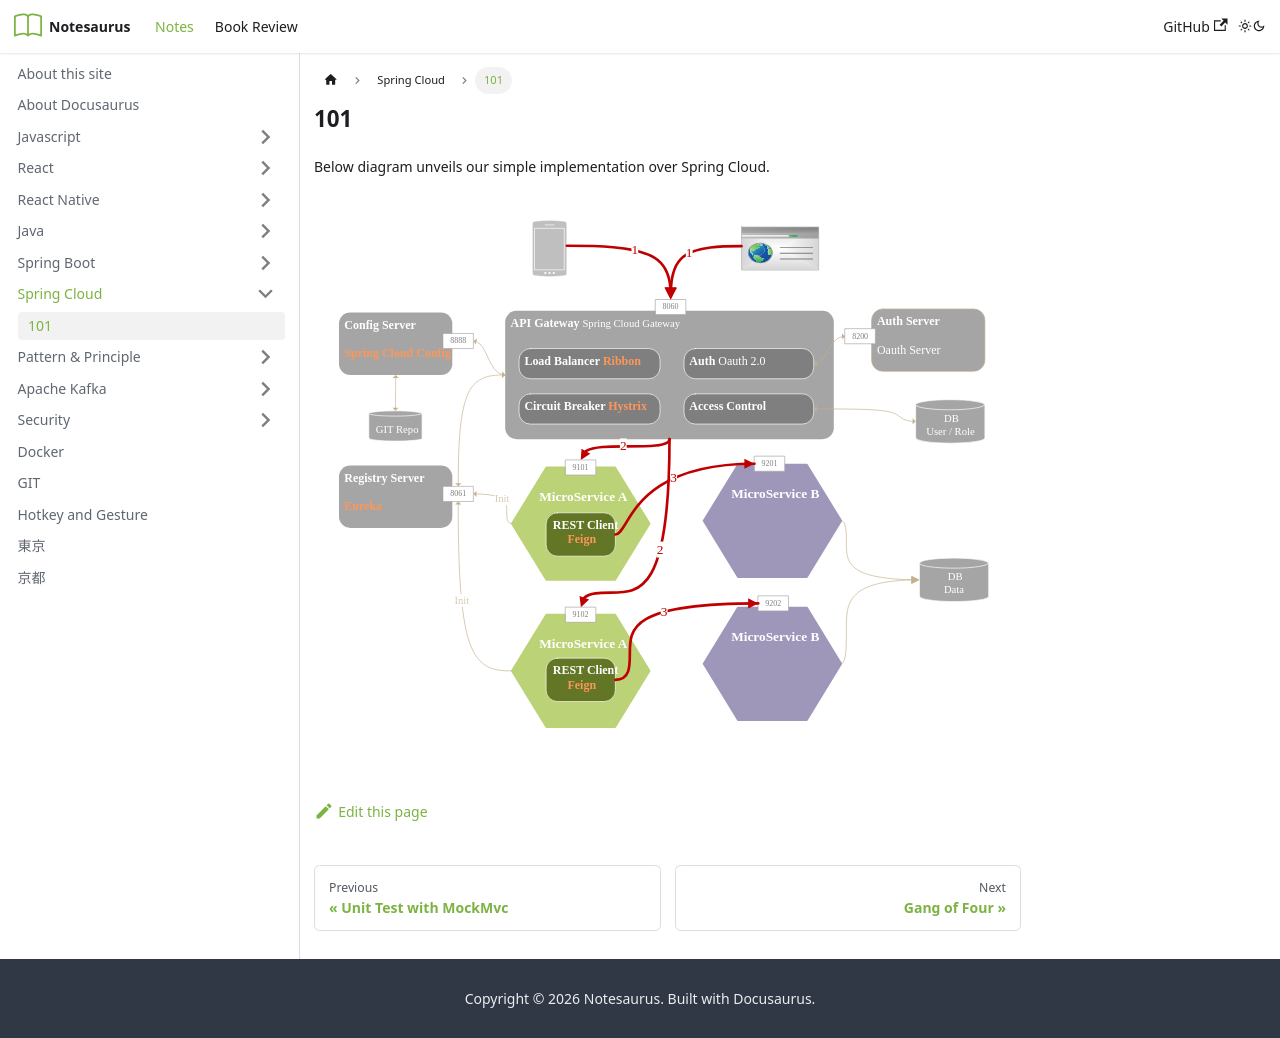

repository: athomasliz/Notesaurus · page: docs/spring-cloud/overview/index.html · generator: jekyll

---
sidebar_position: 1
---

# 101

Below diagram unveils our simple implementation over Spring Cloud.

![Microservice](/img/springcloud/microservice.svg)
